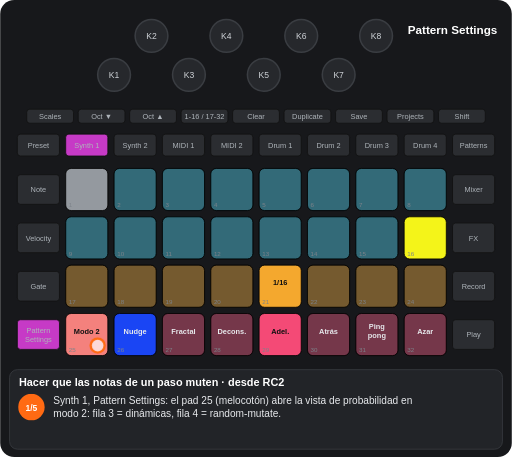
t = 0.00 s
t = 1.65 s: frame unchanged from t = 0.00 s, image omitted
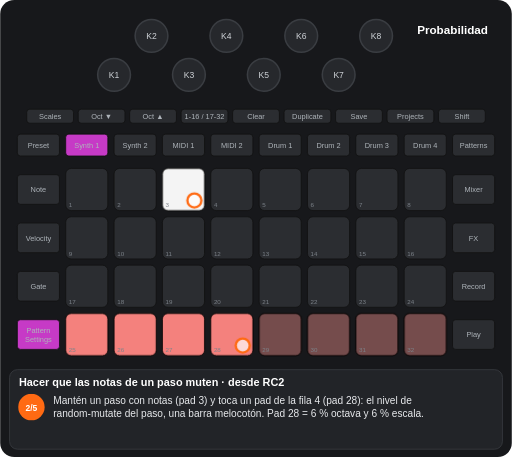
t = 3.42 s
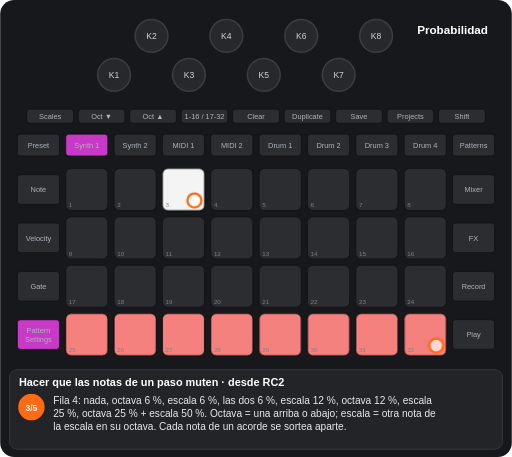
t = 4.97 s
t = 6.55 s: frame unchanged from t = 4.97 s, image omitted
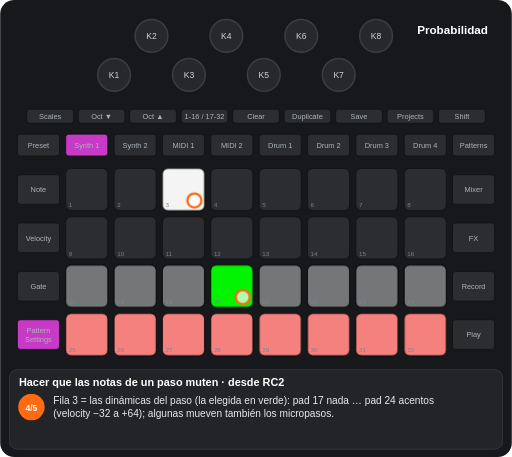
t = 8.29 s

The animated SVG that drew these frames (rendered in a browser with its animation timeline set to each time). Animation: 11 CSS @keyframes rules; frames cover the first 8.29 s, repeats indefinitely.

<svg xmlns="http://www.w3.org/2000/svg" viewBox="0 0 656 586" width="656" height="586" font-family="Arial, Helvetica, sans-serif" role="img" aria-label="Hacer que las notas de un paso muten · desde RC2"><title>Hacer que las notas de un paso muten · desde RC2</title><style>.kb{fill:#26282c;stroke:#3a3d42;stroke-width:2}.kt{font-size:11px;fill:#cfd3d8;text-anchor:middle}.u{fill:#2b2d31;stroke:#111}.bt{font-size:9.5px;fill:#aeb4ba;text-anchor:middle}.pn{font-size:8px;fill:#7d838a}.pl{font-size:9.5px;font-weight:bold;text-anchor:middle}.kl{font-size:10px;fill:#cfd3d8;text-anchor:middle}.fg{fill:#fff;fill-opacity:.7;stroke:#ff6a13;stroke-width:3}.fo{fill:none;stroke:#ff6a13;stroke-width:3}.ta{fill:none;stroke:#ff6a13;stroke-width:3}.vw{font-size:15px;font-weight:bold;fill:#fff;text-anchor:middle}.ti{font-size:14px;font-weight:bold;fill:#fff}.cp{font-size:13px;fill:#e8eaed}.sn{font-size:11px;font-weight:bold;fill:#fff;text-anchor:middle}.b{animation:b .6s step-end infinite}@keyframes b{0%{opacity:1}50%{opacity:0}100%{opacity:0}}.v{animation:v 1.2s ease-in-out infinite}@keyframes v{0%{opacity:1}50%{opacity:.3}100%{opacity:1}}.g0{animation:kg0 11933ms step-end infinite}@keyframes kg0{0%{opacity:1}18.411%{opacity:0}100%{opacity:0}}.g1{animation:kg1 11933ms step-end infinite;opacity:0}@keyframes kg1{0%{opacity:0}18.411%{opacity:1}79.05%{opacity:0}100%{opacity:0}}.g2{animation:kg2 11933ms step-end infinite;opacity:0}@keyframes kg2{0%{opacity:0}18.411%{opacity:1}100%{opacity:1}}.g3{animation:kg3 11933ms step-end infinite;opacity:0}@keyframes kg3{0%{opacity:0}18.411%{opacity:1}38.859%{opacity:0}100%{opacity:0}}.g4{animation:kg4 11933ms step-end infinite;opacity:0}@keyframes kg4{0%{opacity:0}38.859%{opacity:1}100%{opacity:1}}.g5{animation:kg5 11933ms step-end infinite;opacity:0}@keyframes kg5{0%{opacity:0}59.809%{opacity:1}100%{opacity:1}}.g6{animation:kg6 11933ms step-end infinite;opacity:0}@keyframes kg6{0%{opacity:0}38.859%{opacity:1}59.809%{opacity:0}100%{opacity:0}}.g7{animation:kg7 11933ms step-end infinite;opacity:0}@keyframes kg7{0%{opacity:0}59.809%{opacity:1}79.05%{opacity:0}100%{opacity:0}}.g8{animation:kg8 11933ms step-end infinite;opacity:0}@keyframes kg8{0%{opacity:0}79.05%{opacity:1}100%{opacity:1}}</style><rect width="656" height="586" rx="18" fill="#17181b"/><circle cx="146" cy="96" r="21" class="kb"/><text x="146" y="100" class="kt">K1</text><circle cx="194" cy="46" r="21" class="kb"/><text x="194" y="50" class="kt">K2</text><circle cx="242" cy="96" r="21" class="kb"/><text x="242" y="100" class="kt">K3</text><circle cx="290" cy="46" r="21" class="kb"/><text x="290" y="50" class="kt">K4</text><circle cx="338" cy="96" r="21" class="kb"/><text x="338" y="100" class="kt">K5</text><circle cx="386" cy="46" r="21" class="kb"/><text x="386" y="50" class="kt">K6</text><circle cx="434" cy="96" r="21" class="kb"/><text x="434" y="100" class="kt">K7</text><circle cx="482" cy="46" r="21" class="kb"/><text x="482" y="50" class="kt">K8</text><rect x="34" y="140" width="60" height="18" rx="4" class="u"/><text x="64" y="152.5" class="bt">Scales</text><rect x="100" y="140" width="60" height="18" rx="4" class="u"/><text x="130" y="152.5" class="bt">Oct ▼</text><rect x="166" y="140" width="60" height="18" rx="4" class="u"/><text x="196" y="152.5" class="bt">Oct ▲</text><rect x="232" y="140" width="60" height="18" rx="4" class="u"/><text x="262" y="152.5" class="bt">1-16 / 17-32</text><rect x="298" y="140" width="60" height="18" rx="4" class="u"/><text x="328" y="152.5" class="bt">Clear</text><rect x="364" y="140" width="60" height="18" rx="4" class="u"/><text x="394" y="152.5" class="bt">Duplicate</text><rect x="430" y="140" width="60" height="18" rx="4" class="u"/><text x="460" y="152.5" class="bt">Save</text><rect x="496" y="140" width="60" height="18" rx="4" class="u"/><text x="526" y="152.5" class="bt">Projects</text><rect x="562" y="140" width="60" height="18" rx="4" class="u"/><text x="592" y="152.5" class="bt">Shift</text><rect x="22" y="172" width="54" height="28" rx="4" class="u"/><text x="49" y="189.5" class="bt">Preset</text><rect x="84" y="172" width="54" height="28" rx="4" class="u"/><text x="111" y="189.5" class="bt">Synth 1</text><rect x="146" y="172" width="54" height="28" rx="4" class="u"/><text x="173" y="189.5" class="bt">Synth 2</text><rect x="208" y="172" width="54" height="28" rx="4" class="u"/><text x="235" y="189.5" class="bt">MIDI 1</text><rect x="270" y="172" width="54" height="28" rx="4" class="u"/><text x="297" y="189.5" class="bt">MIDI 2</text><rect x="332" y="172" width="54" height="28" rx="4" class="u"/><text x="359" y="189.5" class="bt">Drum 1</text><rect x="394" y="172" width="54" height="28" rx="4" class="u"/><text x="421" y="189.5" class="bt">Drum 2</text><rect x="456" y="172" width="54" height="28" rx="4" class="u"/><text x="483" y="189.5" class="bt">Drum 3</text><rect x="518" y="172" width="54" height="28" rx="4" class="u"/><text x="545" y="189.5" class="bt">Drum 4</text><rect x="580" y="172" width="54" height="28" rx="4" class="u"/><text x="607" y="189.5" class="bt">Patterns</text><rect x="22" y="224" width="54" height="38" rx="4" class="u"/><text x="49" y="246.5" class="bt">Note</text><rect x="580" y="224" width="54" height="38" rx="4" class="u"/><text x="607" y="246.5" class="bt">Mixer</text><rect x="22" y="286" width="54" height="38" rx="4" class="u"/><text x="49" y="308.5" class="bt">Velocity</text><rect x="580" y="286" width="54" height="38" rx="4" class="u"/><text x="607" y="308.5" class="bt">FX</text><rect x="22" y="348" width="54" height="38" rx="4" class="u"/><text x="49" y="370.5" class="bt">Gate</text><rect x="580" y="348" width="54" height="38" rx="4" class="u"/><text x="607" y="370.5" class="bt">Record</text><rect x="22" y="410" width="54" height="38" rx="4" class="u"/><text x="49" y="427" class="bt">Pattern</text><text x="49" y="438" class="bt">Settings</text><rect x="580" y="410" width="54" height="38" rx="4" class="u"/><text x="607" y="432.5" class="bt">Play</text><rect x="84" y="216" width="54" height="54" rx="7" class="u"/><rect x="146" y="216" width="54" height="54" rx="7" class="u"/><rect x="208" y="216" width="54" height="54" rx="7" class="u"/><rect x="270" y="216" width="54" height="54" rx="7" class="u"/><rect x="332" y="216" width="54" height="54" rx="7" class="u"/><rect x="394" y="216" width="54" height="54" rx="7" class="u"/><rect x="456" y="216" width="54" height="54" rx="7" class="u"/><rect x="518" y="216" width="54" height="54" rx="7" class="u"/><rect x="84" y="278" width="54" height="54" rx="7" class="u"/><rect x="146" y="278" width="54" height="54" rx="7" class="u"/><rect x="208" y="278" width="54" height="54" rx="7" class="u"/><rect x="270" y="278" width="54" height="54" rx="7" class="u"/><rect x="332" y="278" width="54" height="54" rx="7" class="u"/><rect x="394" y="278" width="54" height="54" rx="7" class="u"/><rect x="456" y="278" width="54" height="54" rx="7" class="u"/><rect x="518" y="278" width="54" height="54" rx="7" class="u"/><rect x="84" y="340" width="54" height="54" rx="7" class="u"/><rect x="146" y="340" width="54" height="54" rx="7" class="u"/><rect x="208" y="340" width="54" height="54" rx="7" class="u"/><rect x="270" y="340" width="54" height="54" rx="7" class="u"/><rect x="332" y="340" width="54" height="54" rx="7" class="u"/><rect x="394" y="340" width="54" height="54" rx="7" class="u"/><rect x="456" y="340" width="54" height="54" rx="7" class="u"/><rect x="518" y="340" width="54" height="54" rx="7" class="u"/><rect x="84" y="402" width="54" height="54" rx="7" class="u"/><rect x="146" y="402" width="54" height="54" rx="7" class="u"/><rect x="208" y="402" width="54" height="54" rx="7" class="u"/><rect x="270" y="402" width="54" height="54" rx="7" class="u"/><rect x="332" y="402" width="54" height="54" rx="7" class="u"/><rect x="394" y="402" width="54" height="54" rx="7" class="u"/><rect x="456" y="402" width="54" height="54" rx="7" class="u"/><rect x="518" y="402" width="54" height="54" rx="7" class="u"/><g class="g0"><rect x="84" y="216" width="54" height="54" rx="7" fill="#9aa0a6" fill-opacity="0.95" stroke="#000"/><rect x="146" y="216" width="54" height="54" rx="7" fill="#44ddff" fill-opacity="0.35" stroke="#000"/><rect x="208" y="216" width="54" height="54" rx="7" fill="#44ddff" fill-opacity="0.35" stroke="#000"/><rect x="270" y="216" width="54" height="54" rx="7" fill="#44ddff" fill-opacity="0.35" stroke="#000"/><rect x="332" y="216" width="54" height="54" rx="7" fill="#44ddff" fill-opacity="0.35" stroke="#000"/><rect x="394" y="216" width="54" height="54" rx="7" fill="#44ddff" fill-opacity="0.35" stroke="#000"/><rect x="456" y="216" width="54" height="54" rx="7" fill="#44ddff" fill-opacity="0.35" stroke="#000"/><rect x="518" y="216" width="54" height="54" rx="7" fill="#44ddff" fill-opacity="0.35" stroke="#000"/><rect x="84" y="278" width="54" height="54" rx="7" fill="#44ddff" fill-opacity="0.35" stroke="#000"/><rect x="146" y="278" width="54" height="54" rx="7" fill="#44ddff" fill-opacity="0.35" stroke="#000"/><rect x="208" y="278" width="54" height="54" rx="7" fill="#44ddff" fill-opacity="0.35" stroke="#000"/><rect x="270" y="278" width="54" height="54" rx="7" fill="#44ddff" fill-opacity="0.35" stroke="#000"/><rect x="332" y="278" width="54" height="54" rx="7" fill="#44ddff" fill-opacity="0.35" stroke="#000"/><rect x="394" y="278" width="54" height="54" rx="7" fill="#44ddff" fill-opacity="0.35" stroke="#000"/><rect x="456" y="278" width="54" height="54" rx="7" fill="#44ddff" fill-opacity="0.35" stroke="#000"/><rect x="518" y="278" width="54" height="54" rx="7" fill="#ffff19" fill-opacity="0.95" stroke="#000"/><rect x="84" y="340" width="54" height="54" rx="7" fill="#ffaf2f" fill-opacity="0.35" stroke="#000"/><rect x="146" y="340" width="54" height="54" rx="7" fill="#ffaf2f" fill-opacity="0.35" stroke="#000"/><rect x="208" y="340" width="54" height="54" rx="7" fill="#ffaf2f" fill-opacity="0.35" stroke="#000"/><rect x="270" y="340" width="54" height="54" rx="7" fill="#ffaf2f" fill-opacity="0.35" stroke="#000"/><rect x="332" y="340" width="54" height="54" rx="7" fill="#ffaf2f" fill-opacity="0.95" stroke="#000"/><text x="359" y="366" class="pl" fill="#111">1/16</text><rect x="394" y="340" width="54" height="54" rx="7" fill="#ffaf2f" fill-opacity="0.35" stroke="#000"/><rect x="456" y="340" width="54" height="54" rx="7" fill="#ffaf2f" fill-opacity="0.35" stroke="#000"/><rect x="518" y="340" width="54" height="54" rx="7" fill="#ffaf2f" fill-opacity="0.35" stroke="#000"/><rect x="84" y="402" width="54" height="54" rx="7" fill="#ff8682" fill-opacity="0.95" stroke="#000"/><text x="111" y="428" class="pl" fill="#111">Modo 2</text><rect x="146" y="402" width="54" height="54" rx="7" fill="#1a47ff" fill-opacity="0.95" stroke="#000"/><text x="173" y="428" class="pl" fill="#e8eaed">Nudge</text><rect x="208" y="402" width="54" height="54" rx="7" fill="#ff4c7b" fill-opacity="0.35" stroke="#000"/><text x="235" y="428" class="pl" fill="#e8eaed">Fractal</text><rect x="270" y="402" width="54" height="54" rx="7" fill="#ff4c7b" fill-opacity="0.35" stroke="#000"/><text x="297" y="428" class="pl" fill="#e8eaed">Decons.</text><rect x="332" y="402" width="54" height="54" rx="7" fill="#ff4c7b" fill-opacity="0.95" stroke="#000"/><text x="359" y="428" class="pl" fill="#111">Adel.</text><rect x="394" y="402" width="54" height="54" rx="7" fill="#ff4c7b" fill-opacity="0.35" stroke="#000"/><text x="421" y="428" class="pl" fill="#e8eaed">Atrás</text><rect x="456" y="402" width="54" height="54" rx="7" fill="#ff4c7b" fill-opacity="0.35" stroke="#000"/><text x="483" y="422" class="pl" fill="#e8eaed">Ping</text><text x="483" y="434" class="pl" fill="#e8eaed">pong</text><rect x="518" y="402" width="54" height="54" rx="7" fill="#ff4c7b" fill-opacity="0.35" stroke="#000"/><text x="545" y="428" class="pl" fill="#e8eaed">Azar</text></g><g class="g1"><rect x="208" y="216" width="54" height="54" rx="7" fill="#ffffff" fill-opacity="0.95" stroke="#000"/></g><g class="g2"><rect x="84" y="402" width="54" height="54" rx="7" fill="#ff8682" fill-opacity="0.95" stroke="#000"/><rect x="146" y="402" width="54" height="54" rx="7" fill="#ff8682" fill-opacity="0.95" stroke="#000"/><rect x="208" y="402" width="54" height="54" rx="7" fill="#ff8682" fill-opacity="0.95" stroke="#000"/><rect x="270" y="402" width="54" height="54" rx="7" fill="#ff8682" fill-opacity="0.95" stroke="#000"/></g><g class="g3"><rect x="332" y="402" width="54" height="54" rx="7" fill="#ff8682" fill-opacity="0.35" stroke="#000"/><rect x="394" y="402" width="54" height="54" rx="7" fill="#ff8682" fill-opacity="0.35" stroke="#000"/><rect x="456" y="402" width="54" height="54" rx="7" fill="#ff8682" fill-opacity="0.35" stroke="#000"/><rect x="518" y="402" width="54" height="54" rx="7" fill="#ff8682" fill-opacity="0.35" stroke="#000"/></g><g class="g4"><rect x="332" y="402" width="54" height="54" rx="7" fill="#ff8682" fill-opacity="0.95" stroke="#000"/><rect x="394" y="402" width="54" height="54" rx="7" fill="#ff8682" fill-opacity="0.95" stroke="#000"/><rect x="456" y="402" width="54" height="54" rx="7" fill="#ff8682" fill-opacity="0.95" stroke="#000"/><rect x="518" y="402" width="54" height="54" rx="7" fill="#ff8682" fill-opacity="0.95" stroke="#000"/></g><g class="g5"><rect x="84" y="340" width="54" height="54" rx="7" fill="#ffffff" fill-opacity="0.35" stroke="#000"/><rect x="146" y="340" width="54" height="54" rx="7" fill="#ffffff" fill-opacity="0.35" stroke="#000"/><rect x="208" y="340" width="54" height="54" rx="7" fill="#ffffff" fill-opacity="0.35" stroke="#000"/><rect x="270" y="340" width="54" height="54" rx="7" fill="#00ff00" fill-opacity="0.95" stroke="#000"/><rect x="332" y="340" width="54" height="54" rx="7" fill="#ffffff" fill-opacity="0.35" stroke="#000"/><rect x="394" y="340" width="54" height="54" rx="7" fill="#ffffff" fill-opacity="0.35" stroke="#000"/><rect x="456" y="340" width="54" height="54" rx="7" fill="#ffffff" fill-opacity="0.35" stroke="#000"/><rect x="518" y="340" width="54" height="54" rx="7" fill="#ffffff" fill-opacity="0.35" stroke="#000"/></g><text x="88" y="266" class="pn">1</text><text x="150" y="266" class="pn">2</text><text x="212" y="266" class="pn">3</text><text x="274" y="266" class="pn">4</text><text x="336" y="266" class="pn">5</text><text x="398" y="266" class="pn">6</text><text x="460" y="266" class="pn">7</text><text x="522" y="266" class="pn">8</text><text x="88" y="328" class="pn">9</text><text x="150" y="328" class="pn">10</text><text x="212" y="328" class="pn">11</text><text x="274" y="328" class="pn">12</text><text x="336" y="328" class="pn">13</text><text x="398" y="328" class="pn">14</text><text x="460" y="328" class="pn">15</text><text x="522" y="328" class="pn">16</text><text x="88" y="390" class="pn">17</text><text x="150" y="390" class="pn">18</text><text x="212" y="390" class="pn">19</text><text x="274" y="390" class="pn">20</text><text x="336" y="390" class="pn">21</text><text x="398" y="390" class="pn">22</text><text x="460" y="390" class="pn">23</text><text x="522" y="390" class="pn">24</text><text x="88" y="452" class="pn">25</text><text x="150" y="452" class="pn">26</text><text x="212" y="452" class="pn">27</text><text x="274" y="452" class="pn">28</text><text x="336" y="452" class="pn">29</text><text x="398" y="452" class="pn">30</text><text x="460" y="452" class="pn">31</text><text x="522" y="452" class="pn">32</text><rect x="84" y="172" width="54" height="28" rx="4" fill="#c63ac6" stroke="#111"/><text x="111" y="189.5" class="bt" fill="#111">Synth 1</text><rect x="22" y="410" width="54" height="38" rx="4" fill="#c63ac6" stroke="#111"/><text x="49" y="427" class="bt" fill="#111">Pattern</text><text x="49" y="438" class="bt" fill="#111">Settings</text><g class="g0"><text x="580" y="44" class="vw">Pattern Settings</text></g><g class="g2"><text x="580" y="44" class="vw">Probabilidad</text></g><g class="g0"><circle cx="125" cy="443" r="9" class="fg"/></g><g class="g1"><circle cx="249" cy="257" r="9" class="fg"/></g><g class="g3"><circle cx="311" cy="443" r="9" class="fg"/></g><g class="g6"><circle cx="559" cy="443" r="9" class="fg"/></g><g class="g7"><circle cx="311" cy="381" r="9" class="fg"/></g><rect x="12" y="474" width="632" height="102" rx="10" fill="#222428" stroke="#3a3d42"/><text x="24" y="495" class="ti">Hacer que las notas de un paso muten · desde RC2</text><g class="g0"><circle cx="40" cy="522" r="17" fill="#ff6a13"/><text x="40" y="526.5" class="sn">1/5</text><text x="68" y="518" class="cp">Synth 1, Pattern Settings: el pad 25 (melocotón) abre la vista de probabilidad en</text><text x="68" y="535" class="cp">modo 2: fila 3 = dinámicas, fila 4 = random-mutate.</text></g><g class="g3"><circle cx="40" cy="522" r="17" fill="#ff6a13"/><text x="40" y="526.5" class="sn">2/5</text><text x="68" y="518" class="cp">Mantén un paso con notas (pad 3) y toca un pad de la fila 4 (pad 28): el nivel de</text><text x="68" y="535" class="cp">random-mutate del paso, una barra melocotón. Pad 28 = 6 % octava y 6 % escala.</text></g><g class="g6"><circle cx="40" cy="522" r="17" fill="#ff6a13"/><text x="40" y="526.5" class="sn">3/5</text><text x="68" y="518" class="cp">Fila 4: nada, octava 6 %, escala 6 %, las dos 6 %, escala 12 %, octava 12 %, escala</text><text x="68" y="535" class="cp">25 %, octava 25 % + escala 50 %. Octava = una arriba o abajo; escala = otra nota de</text><text x="68" y="552" class="cp">la escala en su octava. Cada nota de un acorde se sortea aparte.</text></g><g class="g7"><circle cx="40" cy="522" r="17" fill="#ff6a13"/><text x="40" y="526.5" class="sn">4/5</text><text x="68" y="518" class="cp">Fila 3 = las dinámicas del paso (la elegida en verde): pad 17 nada … pad 24 acentos</text><text x="68" y="535" class="cp">(velocity −32 a +64); algunas mueven también los micropasos.</text></g><g class="g8"><circle cx="40" cy="522" r="17" fill="#ff6a13"/><text x="40" y="526.5" class="sn">5/5</text><text x="68" y="518" class="cp">Sin Record el cambio suena solo esa vez; con Record y esta vista en pantalla se</text><text x="68" y="535" class="cp">escribe (la secuencia va derivando). Clear + pad 25 en Pattern Settings borra los</text><text x="68" y="552" class="cp">del patrón. Solo Alpha 7.01: las filas 3-4 son un solo juego de pads, con un factor</text><text x="68" y="569" class="cp">en Octave.</text></g></svg>
